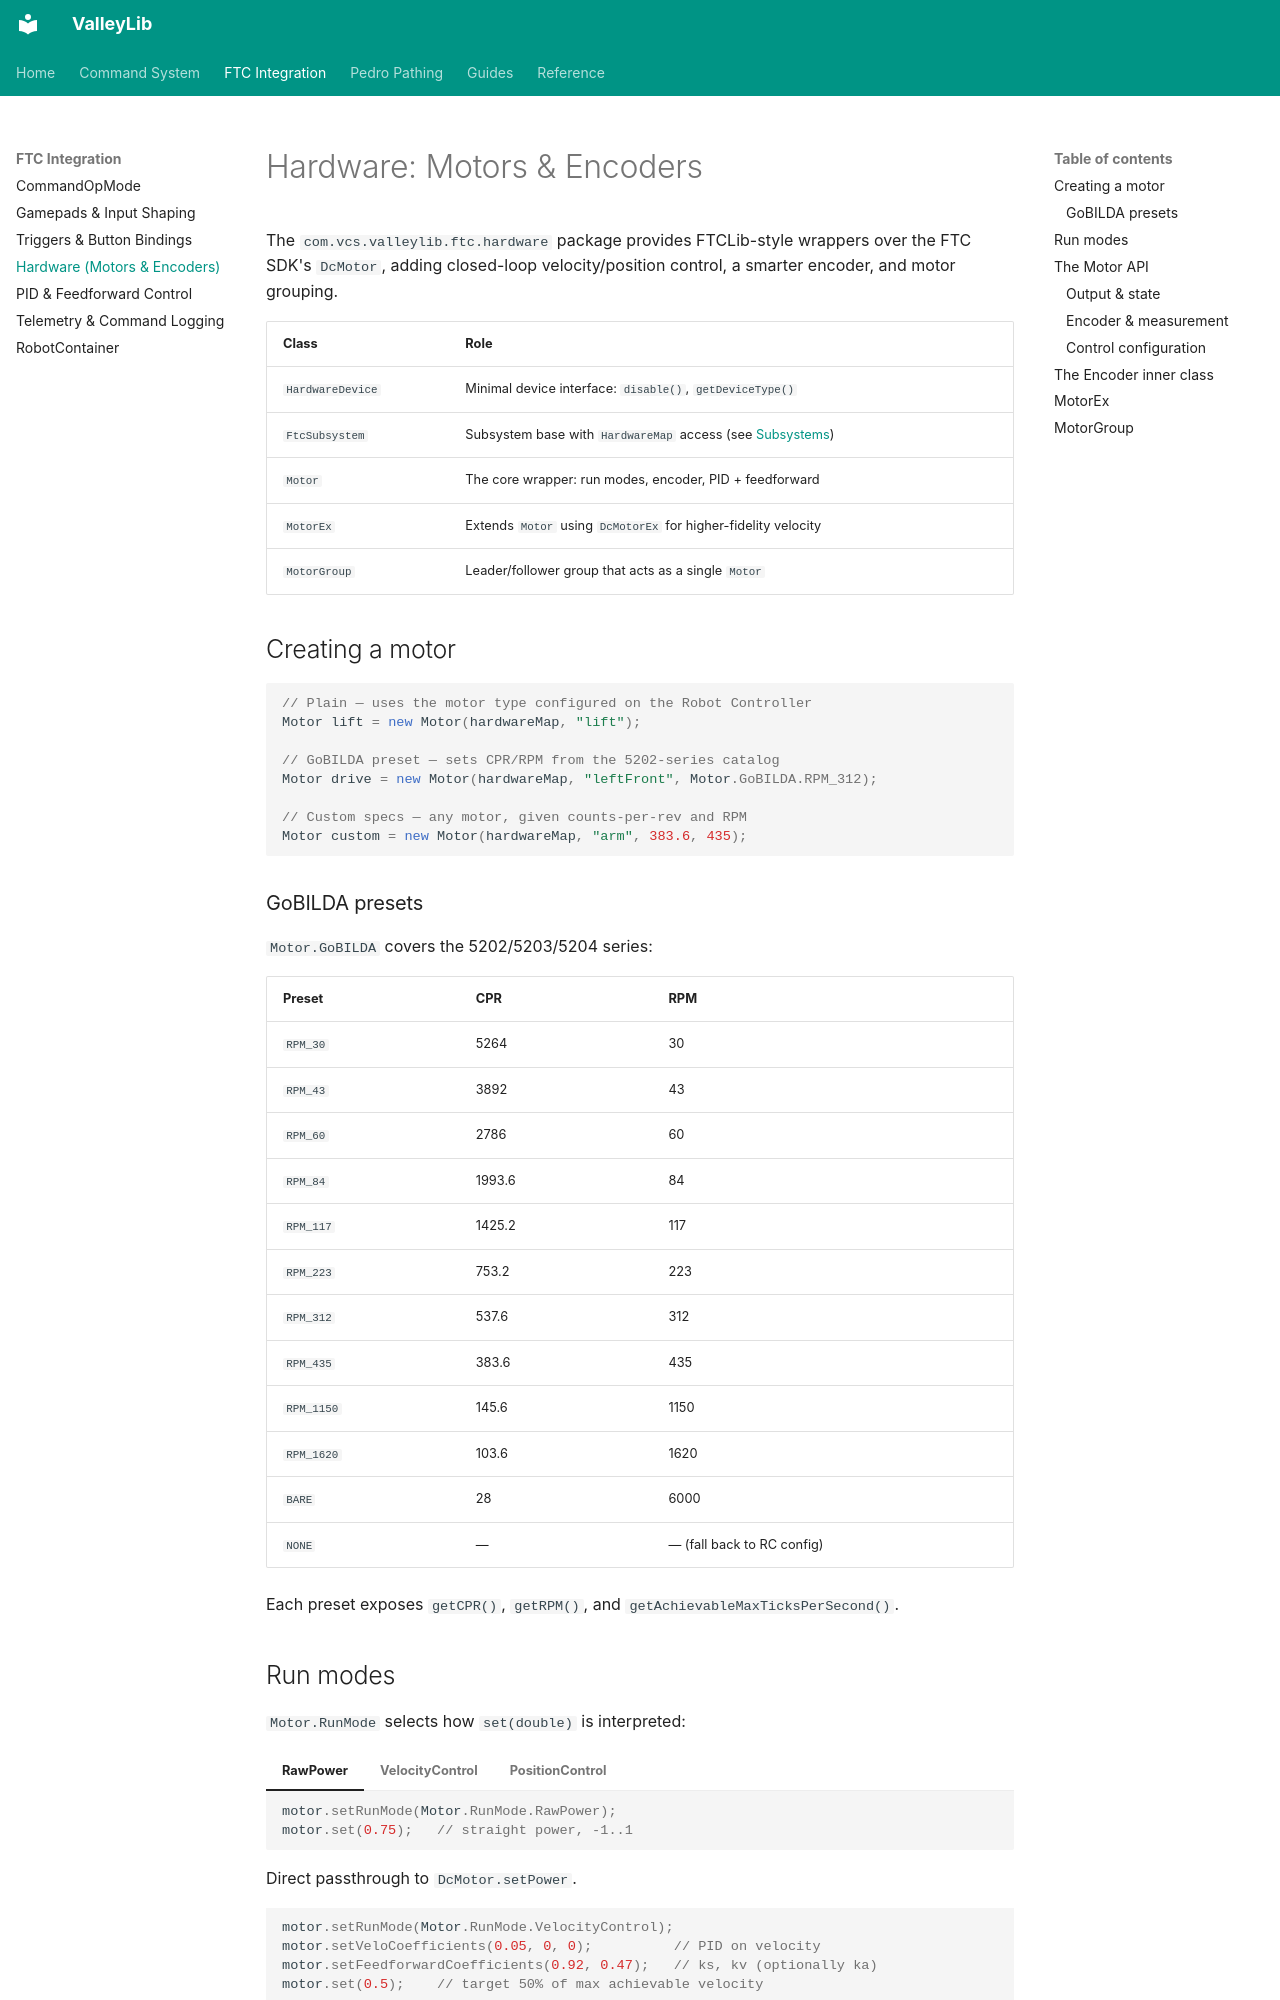

repository: ValleyX/valleyLib · page: ftc/hardware/index.html · generator: mkdocs

# Hardware: Motors & Encoders

The `com.vcs.valleylib.ftc.hardware` package provides FTCLib-style wrappers over the FTC SDK's `DcMotor`, adding closed-loop velocity/position control, a smarter encoder, and motor grouping.

| Class | Role |
| ----- | ---- |
| `HardwareDevice` | Minimal device interface: `disable()`, `getDeviceType()` |
| `FtcSubsystem` | Subsystem base with `HardwareMap` access (see [Subsystems](../core/subsystems.md)) |
| `Motor` | The core wrapper: run modes, encoder, PID + feedforward |
| `MotorEx` | Extends `Motor` using `DcMotorEx` for higher-fidelity velocity |
| `MotorGroup` | Leader/follower group that acts as a single `Motor` |

## Creating a motor

```java
// Plain — uses the motor type configured on the Robot Controller
Motor lift = new Motor(hardwareMap, "lift");

// GoBILDA preset — sets CPR/RPM from the 5202-series catalog
Motor drive = new Motor(hardwareMap, "leftFront", Motor.GoBILDA.RPM_312);

// Custom specs — any motor, given counts-per-rev and RPM
Motor custom = new Motor(hardwareMap, "arm", 383.6, 435);
```

### GoBILDA presets

`Motor.GoBILDA` covers the 5202/5203/5204 series:

| Preset | CPR | RPM |
| ------ | --- | --- |
| `RPM_30` | 5264 | 30 |
| `RPM_43` | 3892 | 43 |
| `RPM_60` | 2786 | 60 |
| `RPM_84` | 1993.6 | 84 |
| `RPM_117` | 1425.2 | 117 |
| `RPM_223` | 753.2 | 223 |
| `RPM_312` | 537.6 | 312 |
| `RPM_435` | 383.6 | 435 |
| `RPM_1150` | 145.6 | 1150 |
| `RPM_1620` | 103.6 | 1620 |
| `BARE` | 28 | 6000 |
| `NONE` | — | — (fall back to RC config) |

Each preset exposes `getCPR()`, `getRPM()`, and `getAchievableMaxTicksPerSecond()`.
